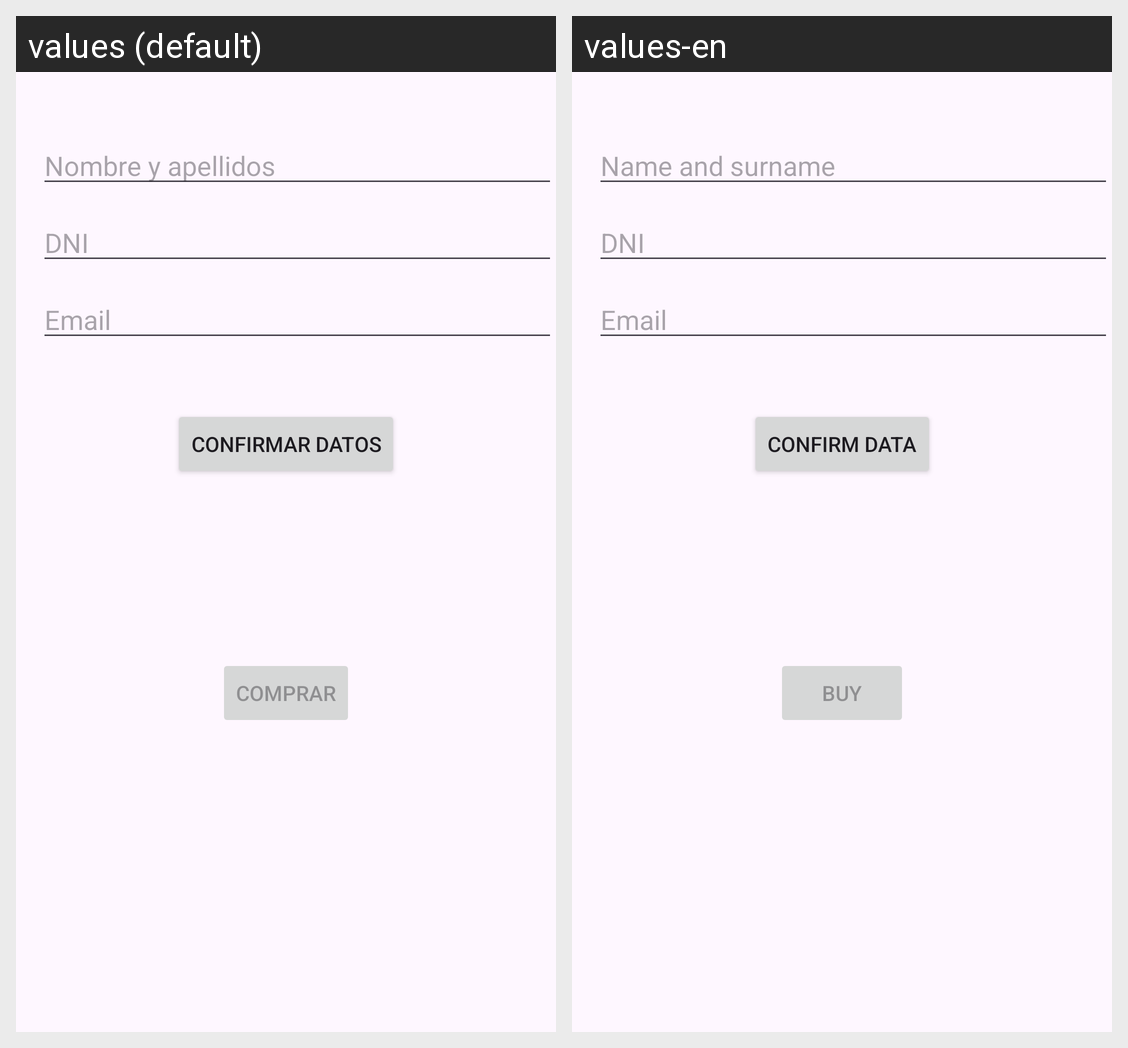

Here is an Android app screen in its default locale and in the app's own translations. Write out the translated-string differences for the strings that appear on this screen.
Android screen res/layout/activity_recoger.xml rendered under 2 locales, left to right: values (default), values-en. Device: Nexus 5 (rendered at 1080×1920; each locale shown at half size, 540×960, under a caption strip naming it); theme Theme.BuyTech.
Strings drawn on this screen, with the default value and each locale's value (text and hints the layout hard-codes, and strings that could not be matched under every locale, appear in the picture but are not listed):

etNombre
  values: Nombre y apellidos
  values-en: Name and surname

etDni
  values: DNI
  values-en: DNI

etEmail
  values: Email
  values-en: Email

btConfirmar
  values: Confirmar datos
  values-en: Confirm data

btComprar
  values: Comprar
  values-en: Buy
